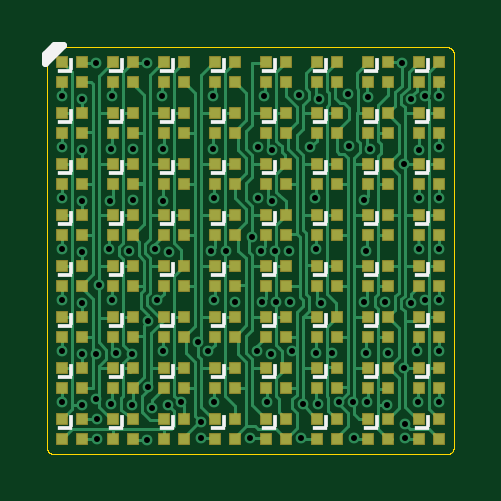
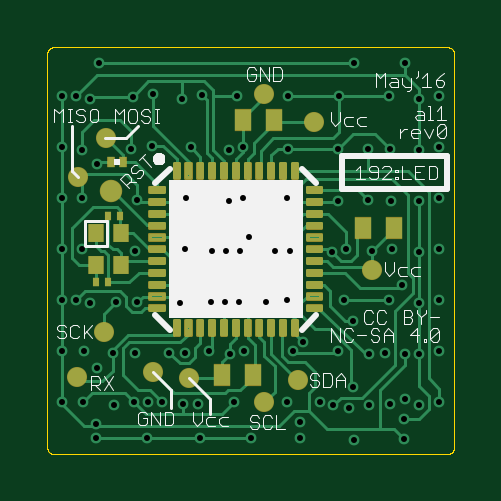
Circuit board: 10 layer files. Board 17.2 x 17.2 mm.
- paste: 192LED_rev0_fianl.bcream.ger (9104 bytes)
- outline: 192LED_rev0_fianl.boardoutline.ger (2407 bytes)
- bottom_copper: 192LED_rev0_fianl.bottomlayer.ger (22069 bytes)
- bottom_silk: 192LED_rev0_fianl.bottomsilkscreen.ger (15283 bytes)
- bottom_mask: 192LED_rev0_fianl.bottomsoldermask.ger (9402 bytes)
- drill: 192LED_rev0_fianl.drills.xln (1373 bytes)
- paste: 192LED_rev0_fianl.tcream.ger (5502 bytes)
- top_copper: 192LED_rev0_fianl.toplayer.ger (34005 bytes)
- top_silk: 192LED_rev0_fianl.topsilkscreen.ger (2973 bytes)
- top_mask: 192LED_rev0_fianl.topsoldermask.ger (5502 bytes)

=== paste: 192LED_rev0_fianl.bcream.ger (9104 bytes, source omitted) ===
=== outline: 192LED_rev0_fianl.boardoutline.ger ===
G75*
%MOIN*%
%OFA0B0*%
%FSLAX25Y25*%
%IPPOS*%
%LPD*%
%AMOC8*
5,1,8,0,0,1.08239X$1,22.5*
%
%ADD10C,0.00000*%
D10*
X0010650Y0020150D02*
X0076400Y0020150D01*
X0076460Y0020152D01*
X0076521Y0020157D01*
X0076580Y0020166D01*
X0076639Y0020179D01*
X0076698Y0020195D01*
X0076755Y0020215D01*
X0076810Y0020238D01*
X0076865Y0020265D01*
X0076917Y0020294D01*
X0076968Y0020327D01*
X0077017Y0020363D01*
X0077063Y0020401D01*
X0077107Y0020443D01*
X0077149Y0020487D01*
X0077187Y0020533D01*
X0077223Y0020582D01*
X0077256Y0020633D01*
X0077285Y0020685D01*
X0077312Y0020740D01*
X0077335Y0020795D01*
X0077355Y0020852D01*
X0077371Y0020911D01*
X0077384Y0020970D01*
X0077393Y0021029D01*
X0077398Y0021090D01*
X0077400Y0021150D01*
X0077400Y0086900D01*
X0077398Y0086960D01*
X0077393Y0087021D01*
X0077384Y0087080D01*
X0077371Y0087139D01*
X0077355Y0087198D01*
X0077335Y0087255D01*
X0077312Y0087310D01*
X0077285Y0087365D01*
X0077256Y0087417D01*
X0077223Y0087468D01*
X0077187Y0087517D01*
X0077149Y0087563D01*
X0077107Y0087607D01*
X0077063Y0087649D01*
X0077017Y0087687D01*
X0076968Y0087723D01*
X0076917Y0087756D01*
X0076865Y0087785D01*
X0076810Y0087812D01*
X0076755Y0087835D01*
X0076698Y0087855D01*
X0076639Y0087871D01*
X0076580Y0087884D01*
X0076521Y0087893D01*
X0076460Y0087898D01*
X0076400Y0087900D01*
X0010650Y0087900D01*
X0010590Y0087898D01*
X0010529Y0087893D01*
X0010470Y0087884D01*
X0010411Y0087871D01*
X0010352Y0087855D01*
X0010295Y0087835D01*
X0010240Y0087812D01*
X0010185Y0087785D01*
X0010133Y0087756D01*
X0010082Y0087723D01*
X0010033Y0087687D01*
X0009987Y0087649D01*
X0009943Y0087607D01*
X0009901Y0087563D01*
X0009863Y0087517D01*
X0009827Y0087468D01*
X0009794Y0087417D01*
X0009765Y0087365D01*
X0009738Y0087310D01*
X0009715Y0087255D01*
X0009695Y0087198D01*
X0009679Y0087139D01*
X0009666Y0087080D01*
X0009657Y0087021D01*
X0009652Y0086960D01*
X0009650Y0086900D01*
X0009650Y0021150D01*
X0009652Y0021090D01*
X0009657Y0021029D01*
X0009666Y0020970D01*
X0009679Y0020911D01*
X0009695Y0020852D01*
X0009715Y0020795D01*
X0009738Y0020740D01*
X0009765Y0020685D01*
X0009794Y0020633D01*
X0009827Y0020582D01*
X0009863Y0020533D01*
X0009901Y0020487D01*
X0009943Y0020443D01*
X0009987Y0020401D01*
X0010033Y0020363D01*
X0010082Y0020327D01*
X0010133Y0020294D01*
X0010185Y0020265D01*
X0010240Y0020238D01*
X0010295Y0020215D01*
X0010352Y0020195D01*
X0010411Y0020179D01*
X0010470Y0020166D01*
X0010529Y0020157D01*
X0010590Y0020152D01*
X0010650Y0020150D01*
M02*

=== bottom_copper: 192LED_rev0_fianl.bottomlayer.ger (22069 bytes, source omitted) ===
=== bottom_silk: 192LED_rev0_fianl.bottomsilkscreen.ger (15283 bytes, source omitted) ===
=== bottom_mask: 192LED_rev0_fianl.bottomsoldermask.ger (9402 bytes, source omitted) ===
=== drill: 192LED_rev0_fianl.drills.xln ===
%
M48
M72
T01C0.0100
%
T01
X1800Y2260
X1795Y2595
X1550Y2825
X1775Y2925
X2025Y2850
X2375Y2825
X2715Y2775
X2975Y2825
X3200Y2875
X3525Y2550
X3525Y2275
X3750Y2875
X4350Y2275
X4625Y2875
X5225Y2850
X5475Y2850
X5825Y2875
X6060Y2875
X6295Y2875
X6625Y2825
X6925Y2515
X6925Y2275
X7150Y2875
X7495Y2875
X6915Y3445
X7125Y3725
X7495Y3725
X7495Y4575
X7255Y4575
X7030Y4525
X6595Y4545
X6245Y4540
X5525Y4525
X5015Y4550
X4780Y4550
X4545Y4550
X4100Y4550
X3750Y4575
X3475Y3875
X3650Y3725
X2900Y3725
X2650Y4225
X2800Y4575
X2050Y4575
X1825Y4825
X1545Y4525
X1205Y4575
X1205Y3725
X1545Y3675
X1775Y3675
X2120Y3695
X2375Y3675
X2650Y3125
X2625Y2255
X1205Y2875
X1545Y5375
X1205Y5425
X1545Y6225
X1205Y6275
X1545Y7075
X1205Y7125
X1205Y7975
X1545Y7925
X2050Y7975
X1775Y8525
X2625Y8525
X2875Y7975
X2900Y7100
X2400Y7100
X2025Y7100
X2400Y6250
X2010Y6225
X2000Y5425
X2335Y5395
X2765Y5435
X2995Y5375
X3700Y5400
X3950Y5400
X4375Y5625
X4525Y5400
X4760Y5400
X4995Y5405
X5440Y5425
X6275Y5405
X6250Y6250
X6920Y6845
X7155Y7075
X7495Y7125
X7495Y7975
X7265Y7975
X7035Y7925
X6875Y8525
X6315Y7965
X5985Y8015
X5495Y7925
X5160Y8000
X4575Y7975
X4475Y7130
X4705Y7075
X5350Y7125
X5995Y7155
X6345Y7100
X7155Y6275
X7495Y6275
X7495Y5425
X7155Y5425
X6645Y3695
X6275Y3700
X5710Y3700
X5450Y3700
X5050Y3725
X4695Y3680
X4470Y3735
X5200Y2275
X6075Y2275
X4705Y6225
X4480Y6285
X3750Y6275
X3725Y7100
X3725Y7975
X2900Y6225
X5425Y6275
M30

=== paste: 192LED_rev0_fianl.tcream.ger ===
G75*
%MOIN*%
%OFA0B0*%
%FSLAX25Y25*%
%IPPOS*%
%LPD*%
%AMOC8*
5,1,8,0,0,1.08239X$1,22.5*
%
%ADD10R,0.01772X0.01772*%
D10*
X0012077Y0022577D03*
X0012077Y0025923D03*
X0015423Y0025923D03*
X0015423Y0022577D03*
X0020577Y0022577D03*
X0020577Y0025923D03*
X0023923Y0025923D03*
X0023923Y0022577D03*
X0029077Y0022577D03*
X0029077Y0025923D03*
X0032423Y0025923D03*
X0032423Y0022577D03*
X0037577Y0022577D03*
X0037577Y0025923D03*
X0040923Y0025923D03*
X0040923Y0022577D03*
X0046077Y0022577D03*
X0046077Y0025923D03*
X0049423Y0025923D03*
X0049423Y0022577D03*
X0054577Y0022577D03*
X0054577Y0025923D03*
X0057923Y0025923D03*
X0057923Y0022577D03*
X0063077Y0022577D03*
X0063077Y0025923D03*
X0066423Y0025923D03*
X0066423Y0022577D03*
X0071577Y0022577D03*
X0071577Y0025923D03*
X0074923Y0025923D03*
X0074923Y0022577D03*
X0074923Y0031077D03*
X0071577Y0031077D03*
X0071577Y0034423D03*
X0074923Y0034423D03*
X0074923Y0039577D03*
X0071577Y0039577D03*
X0071577Y0042923D03*
X0074923Y0042923D03*
X0074923Y0048077D03*
X0074923Y0051423D03*
X0071577Y0051423D03*
X0071577Y0048077D03*
X0066423Y0048077D03*
X0066423Y0051423D03*
X0063077Y0051423D03*
X0063077Y0048077D03*
X0063077Y0042923D03*
X0063077Y0039577D03*
X0066423Y0039577D03*
X0066423Y0042923D03*
X0066423Y0034423D03*
X0066423Y0031077D03*
X0063077Y0031077D03*
X0063077Y0034423D03*
X0057923Y0034423D03*
X0057923Y0031077D03*
X0054577Y0031077D03*
X0054577Y0034423D03*
X0054577Y0039577D03*
X0054577Y0042923D03*
X0057923Y0042923D03*
X0057923Y0039577D03*
X0057923Y0048077D03*
X0057923Y0051423D03*
X0054577Y0051423D03*
X0054577Y0048077D03*
X0049423Y0048077D03*
X0049423Y0051423D03*
X0046077Y0051423D03*
X0046077Y0048077D03*
X0046077Y0042923D03*
X0046077Y0039577D03*
X0049423Y0039577D03*
X0049423Y0042923D03*
X0049423Y0034423D03*
X0049423Y0031077D03*
X0046077Y0031077D03*
X0046077Y0034423D03*
X0040923Y0034423D03*
X0040923Y0031077D03*
X0037577Y0031077D03*
X0037577Y0034423D03*
X0037577Y0039577D03*
X0037577Y0042923D03*
X0040923Y0042923D03*
X0040923Y0039577D03*
X0040923Y0048077D03*
X0040923Y0051423D03*
X0037577Y0051423D03*
X0037577Y0048077D03*
X0032423Y0048077D03*
X0032423Y0051423D03*
X0029077Y0051423D03*
X0029077Y0048077D03*
X0029077Y0042923D03*
X0032423Y0042923D03*
X0032423Y0039577D03*
X0029077Y0039577D03*
X0029077Y0034423D03*
X0032423Y0034423D03*
X0032423Y0031077D03*
X0029077Y0031077D03*
X0023923Y0031077D03*
X0023923Y0034423D03*
X0020577Y0034423D03*
X0020577Y0031077D03*
X0015423Y0031077D03*
X0015423Y0034423D03*
X0012077Y0034423D03*
X0012077Y0031077D03*
X0012077Y0039577D03*
X0012077Y0042923D03*
X0015423Y0042923D03*
X0015423Y0039577D03*
X0020577Y0039577D03*
X0020577Y0042923D03*
X0023923Y0042923D03*
X0023923Y0039577D03*
X0023923Y0048077D03*
X0023923Y0051423D03*
X0020577Y0051423D03*
X0020577Y0048077D03*
X0015423Y0048077D03*
X0015423Y0051423D03*
X0012077Y0051423D03*
X0012077Y0048077D03*
X0012077Y0056577D03*
X0012077Y0059923D03*
X0015423Y0059923D03*
X0015423Y0056577D03*
X0020577Y0056577D03*
X0020577Y0059923D03*
X0023923Y0059923D03*
X0023923Y0056577D03*
X0029077Y0056577D03*
X0029077Y0059923D03*
X0032423Y0059923D03*
X0032423Y0056577D03*
X0037577Y0056577D03*
X0037577Y0059923D03*
X0040923Y0059923D03*
X0040923Y0056577D03*
X0046077Y0056577D03*
X0046077Y0059923D03*
X0049423Y0059923D03*
X0049423Y0056577D03*
X0054577Y0056577D03*
X0054577Y0059923D03*
X0057923Y0059923D03*
X0057923Y0056577D03*
X0063077Y0056577D03*
X0063077Y0059923D03*
X0066423Y0059923D03*
X0066423Y0056577D03*
X0071577Y0056577D03*
X0071577Y0059923D03*
X0074923Y0059923D03*
X0074923Y0056577D03*
X0074923Y0065077D03*
X0071577Y0065077D03*
X0071577Y0068423D03*
X0074923Y0068423D03*
X0074923Y0073577D03*
X0074923Y0076923D03*
X0071577Y0076923D03*
X0071577Y0073577D03*
X0066423Y0073577D03*
X0066423Y0076923D03*
X0063077Y0076923D03*
X0063077Y0073577D03*
X0063077Y0068423D03*
X0063077Y0065077D03*
X0066423Y0065077D03*
X0066423Y0068423D03*
X0057923Y0068423D03*
X0057923Y0065077D03*
X0054577Y0065077D03*
X0054577Y0068423D03*
X0054577Y0073577D03*
X0054577Y0076923D03*
X0057923Y0076923D03*
X0057923Y0073577D03*
X0057923Y0082077D03*
X0057923Y0085423D03*
X0054577Y0085423D03*
X0054577Y0082077D03*
X0049423Y0082077D03*
X0049423Y0085423D03*
X0046077Y0085423D03*
X0046077Y0082077D03*
X0040923Y0082077D03*
X0040923Y0085423D03*
X0037577Y0085423D03*
X0037577Y0082077D03*
X0037577Y0076923D03*
X0037577Y0073577D03*
X0040923Y0073577D03*
X0040923Y0076923D03*
X0046077Y0076923D03*
X0046077Y0073577D03*
X0049423Y0073577D03*
X0049423Y0076923D03*
X0049423Y0068423D03*
X0049423Y0065077D03*
X0046077Y0065077D03*
X0046077Y0068423D03*
X0040923Y0068423D03*
X0040923Y0065077D03*
X0037577Y0065077D03*
X0037577Y0068423D03*
X0032423Y0068423D03*
X0029077Y0068423D03*
X0029077Y0065077D03*
X0032423Y0065077D03*
X0032423Y0073577D03*
X0032423Y0076923D03*
X0029077Y0076923D03*
X0029077Y0073577D03*
X0023923Y0073577D03*
X0023923Y0076923D03*
X0020577Y0076923D03*
X0020577Y0073577D03*
X0020577Y0068423D03*
X0020577Y0065077D03*
X0023923Y0065077D03*
X0023923Y0068423D03*
X0015423Y0068423D03*
X0015423Y0065077D03*
X0012077Y0065077D03*
X0012077Y0068423D03*
X0012077Y0073577D03*
X0012077Y0076923D03*
X0015423Y0076923D03*
X0015423Y0073577D03*
X0015423Y0082077D03*
X0015423Y0085423D03*
X0012077Y0085423D03*
X0012077Y0082077D03*
X0020577Y0082077D03*
X0020577Y0085423D03*
X0023923Y0085423D03*
X0023923Y0082077D03*
X0029077Y0082077D03*
X0029077Y0085423D03*
X0032423Y0085423D03*
X0032423Y0082077D03*
X0063077Y0082077D03*
X0063077Y0085423D03*
X0066423Y0085423D03*
X0066423Y0082077D03*
X0071577Y0082077D03*
X0071577Y0085423D03*
X0074923Y0085423D03*
X0074923Y0082077D03*
M02*

=== top_copper: 192LED_rev0_fianl.toplayer.ger (34005 bytes, source omitted) ===
=== top_silk: 192LED_rev0_fianl.topsilkscreen.ger ===
G75*
%MOIN*%
%OFA0B0*%
%FSLAX25Y25*%
%IPPOS*%
%LPD*%
%AMOC8*
5,1,8,0,0,1.08239X$1,22.5*
%
%ADD10C,0.01200*%
%ADD11R,0.00787X0.01969*%
%ADD12R,0.02559X0.00787*%
D10*
X0009250Y0085250D02*
X0009250Y0086750D01*
X0010750Y0088250D01*
X0012250Y0088250D01*
X0009250Y0085250D01*
D11*
X0013553Y0085128D03*
X0013553Y0076628D03*
X0013553Y0068128D03*
X0013553Y0059628D03*
X0013553Y0051128D03*
X0013553Y0042628D03*
X0013553Y0034128D03*
X0013553Y0025628D03*
X0022053Y0025628D03*
X0022053Y0034128D03*
X0022053Y0042628D03*
X0022053Y0051128D03*
X0022053Y0059628D03*
X0022053Y0068128D03*
X0022053Y0076628D03*
X0022053Y0085128D03*
X0030553Y0085128D03*
X0030553Y0076628D03*
X0030553Y0068128D03*
X0030553Y0059628D03*
X0030553Y0051128D03*
X0030553Y0042628D03*
X0030553Y0034128D03*
X0030553Y0025628D03*
X0039053Y0025628D03*
X0039053Y0034128D03*
X0039053Y0042628D03*
X0039053Y0051128D03*
X0039053Y0059628D03*
X0039053Y0068128D03*
X0039053Y0076628D03*
X0039053Y0085128D03*
X0047553Y0085128D03*
X0047553Y0076628D03*
X0047553Y0068128D03*
X0047553Y0059628D03*
X0047553Y0051128D03*
X0047553Y0042628D03*
X0047553Y0034128D03*
X0047553Y0025628D03*
X0056053Y0025628D03*
X0056053Y0034128D03*
X0056053Y0042628D03*
X0056053Y0051128D03*
X0056053Y0059628D03*
X0056053Y0068128D03*
X0056053Y0076628D03*
X0056053Y0085128D03*
X0064553Y0085128D03*
X0064553Y0076628D03*
X0064553Y0068128D03*
X0064553Y0059628D03*
X0064553Y0051128D03*
X0064553Y0042628D03*
X0064553Y0034128D03*
X0064553Y0025628D03*
X0073053Y0025628D03*
X0073053Y0034128D03*
X0073053Y0042628D03*
X0073053Y0051128D03*
X0073053Y0059628D03*
X0073053Y0068128D03*
X0073053Y0076628D03*
X0073053Y0085128D03*
D12*
X0012667Y0024447D03*
X0012667Y0032947D03*
X0012667Y0041447D03*
X0012667Y0049947D03*
X0012667Y0058447D03*
X0012667Y0066947D03*
X0012667Y0075447D03*
X0012667Y0083947D03*
X0021167Y0083947D03*
X0021167Y0075447D03*
X0021167Y0066947D03*
X0021167Y0058447D03*
X0021167Y0049947D03*
X0021167Y0041447D03*
X0021167Y0032947D03*
X0021167Y0024447D03*
X0029667Y0024447D03*
X0029667Y0032947D03*
X0029667Y0041447D03*
X0029667Y0049947D03*
X0029667Y0058447D03*
X0029667Y0066947D03*
X0029667Y0075447D03*
X0029667Y0083947D03*
X0038167Y0083947D03*
X0038167Y0075447D03*
X0038167Y0066947D03*
X0038167Y0058447D03*
X0038167Y0049947D03*
X0038167Y0041447D03*
X0038167Y0032947D03*
X0038167Y0024447D03*
X0046667Y0024447D03*
X0046667Y0032947D03*
X0046667Y0041447D03*
X0046667Y0049947D03*
X0046667Y0058447D03*
X0046667Y0066947D03*
X0046667Y0075447D03*
X0046667Y0083947D03*
X0055167Y0083947D03*
X0055167Y0075447D03*
X0055167Y0066947D03*
X0055167Y0058447D03*
X0055167Y0049947D03*
X0055167Y0041447D03*
X0055167Y0032947D03*
X0055167Y0024447D03*
X0063667Y0024447D03*
X0063667Y0032947D03*
X0063667Y0041447D03*
X0063667Y0049947D03*
X0063667Y0058447D03*
X0063667Y0066947D03*
X0063667Y0075447D03*
X0063667Y0083947D03*
X0072167Y0083947D03*
X0072167Y0075447D03*
X0072167Y0066947D03*
X0072167Y0058447D03*
X0072167Y0049947D03*
X0072167Y0041447D03*
X0072167Y0032947D03*
X0072167Y0024447D03*
M02*

=== top_mask: 192LED_rev0_fianl.topsoldermask.ger ===
G75*
%MOIN*%
%OFA0B0*%
%FSLAX25Y25*%
%IPPOS*%
%LPD*%
%AMOC8*
5,1,8,0,0,1.08239X$1,22.5*
%
%ADD10R,0.01972X0.01972*%
D10*
X0012077Y0022577D03*
X0012077Y0025923D03*
X0015423Y0025923D03*
X0015423Y0022577D03*
X0020577Y0022577D03*
X0020577Y0025923D03*
X0023923Y0025923D03*
X0023923Y0022577D03*
X0029077Y0022577D03*
X0029077Y0025923D03*
X0032423Y0025923D03*
X0032423Y0022577D03*
X0037577Y0022577D03*
X0037577Y0025923D03*
X0040923Y0025923D03*
X0040923Y0022577D03*
X0046077Y0022577D03*
X0046077Y0025923D03*
X0049423Y0025923D03*
X0049423Y0022577D03*
X0054577Y0022577D03*
X0054577Y0025923D03*
X0057923Y0025923D03*
X0057923Y0022577D03*
X0063077Y0022577D03*
X0063077Y0025923D03*
X0066423Y0025923D03*
X0066423Y0022577D03*
X0071577Y0022577D03*
X0071577Y0025923D03*
X0074923Y0025923D03*
X0074923Y0022577D03*
X0074923Y0031077D03*
X0071577Y0031077D03*
X0071577Y0034423D03*
X0074923Y0034423D03*
X0074923Y0039577D03*
X0071577Y0039577D03*
X0071577Y0042923D03*
X0074923Y0042923D03*
X0074923Y0048077D03*
X0074923Y0051423D03*
X0071577Y0051423D03*
X0071577Y0048077D03*
X0066423Y0048077D03*
X0066423Y0051423D03*
X0063077Y0051423D03*
X0063077Y0048077D03*
X0063077Y0042923D03*
X0063077Y0039577D03*
X0066423Y0039577D03*
X0066423Y0042923D03*
X0066423Y0034423D03*
X0066423Y0031077D03*
X0063077Y0031077D03*
X0063077Y0034423D03*
X0057923Y0034423D03*
X0057923Y0031077D03*
X0054577Y0031077D03*
X0054577Y0034423D03*
X0054577Y0039577D03*
X0054577Y0042923D03*
X0057923Y0042923D03*
X0057923Y0039577D03*
X0057923Y0048077D03*
X0057923Y0051423D03*
X0054577Y0051423D03*
X0054577Y0048077D03*
X0049423Y0048077D03*
X0049423Y0051423D03*
X0046077Y0051423D03*
X0046077Y0048077D03*
X0046077Y0042923D03*
X0046077Y0039577D03*
X0049423Y0039577D03*
X0049423Y0042923D03*
X0049423Y0034423D03*
X0049423Y0031077D03*
X0046077Y0031077D03*
X0046077Y0034423D03*
X0040923Y0034423D03*
X0040923Y0031077D03*
X0037577Y0031077D03*
X0037577Y0034423D03*
X0037577Y0039577D03*
X0037577Y0042923D03*
X0040923Y0042923D03*
X0040923Y0039577D03*
X0040923Y0048077D03*
X0040923Y0051423D03*
X0037577Y0051423D03*
X0037577Y0048077D03*
X0032423Y0048077D03*
X0032423Y0051423D03*
X0029077Y0051423D03*
X0029077Y0048077D03*
X0029077Y0042923D03*
X0032423Y0042923D03*
X0032423Y0039577D03*
X0029077Y0039577D03*
X0029077Y0034423D03*
X0032423Y0034423D03*
X0032423Y0031077D03*
X0029077Y0031077D03*
X0023923Y0031077D03*
X0023923Y0034423D03*
X0020577Y0034423D03*
X0020577Y0031077D03*
X0015423Y0031077D03*
X0015423Y0034423D03*
X0012077Y0034423D03*
X0012077Y0031077D03*
X0012077Y0039577D03*
X0012077Y0042923D03*
X0015423Y0042923D03*
X0015423Y0039577D03*
X0020577Y0039577D03*
X0020577Y0042923D03*
X0023923Y0042923D03*
X0023923Y0039577D03*
X0023923Y0048077D03*
X0023923Y0051423D03*
X0020577Y0051423D03*
X0020577Y0048077D03*
X0015423Y0048077D03*
X0015423Y0051423D03*
X0012077Y0051423D03*
X0012077Y0048077D03*
X0012077Y0056577D03*
X0012077Y0059923D03*
X0015423Y0059923D03*
X0015423Y0056577D03*
X0020577Y0056577D03*
X0020577Y0059923D03*
X0023923Y0059923D03*
X0023923Y0056577D03*
X0029077Y0056577D03*
X0029077Y0059923D03*
X0032423Y0059923D03*
X0032423Y0056577D03*
X0037577Y0056577D03*
X0037577Y0059923D03*
X0040923Y0059923D03*
X0040923Y0056577D03*
X0046077Y0056577D03*
X0046077Y0059923D03*
X0049423Y0059923D03*
X0049423Y0056577D03*
X0054577Y0056577D03*
X0054577Y0059923D03*
X0057923Y0059923D03*
X0057923Y0056577D03*
X0063077Y0056577D03*
X0063077Y0059923D03*
X0066423Y0059923D03*
X0066423Y0056577D03*
X0071577Y0056577D03*
X0071577Y0059923D03*
X0074923Y0059923D03*
X0074923Y0056577D03*
X0074923Y0065077D03*
X0071577Y0065077D03*
X0071577Y0068423D03*
X0074923Y0068423D03*
X0074923Y0073577D03*
X0074923Y0076923D03*
X0071577Y0076923D03*
X0071577Y0073577D03*
X0066423Y0073577D03*
X0066423Y0076923D03*
X0063077Y0076923D03*
X0063077Y0073577D03*
X0063077Y0068423D03*
X0063077Y0065077D03*
X0066423Y0065077D03*
X0066423Y0068423D03*
X0057923Y0068423D03*
X0057923Y0065077D03*
X0054577Y0065077D03*
X0054577Y0068423D03*
X0054577Y0073577D03*
X0054577Y0076923D03*
X0057923Y0076923D03*
X0057923Y0073577D03*
X0057923Y0082077D03*
X0057923Y0085423D03*
X0054577Y0085423D03*
X0054577Y0082077D03*
X0049423Y0082077D03*
X0049423Y0085423D03*
X0046077Y0085423D03*
X0046077Y0082077D03*
X0040923Y0082077D03*
X0040923Y0085423D03*
X0037577Y0085423D03*
X0037577Y0082077D03*
X0037577Y0076923D03*
X0037577Y0073577D03*
X0040923Y0073577D03*
X0040923Y0076923D03*
X0046077Y0076923D03*
X0046077Y0073577D03*
X0049423Y0073577D03*
X0049423Y0076923D03*
X0049423Y0068423D03*
X0049423Y0065077D03*
X0046077Y0065077D03*
X0046077Y0068423D03*
X0040923Y0068423D03*
X0040923Y0065077D03*
X0037577Y0065077D03*
X0037577Y0068423D03*
X0032423Y0068423D03*
X0029077Y0068423D03*
X0029077Y0065077D03*
X0032423Y0065077D03*
X0032423Y0073577D03*
X0032423Y0076923D03*
X0029077Y0076923D03*
X0029077Y0073577D03*
X0023923Y0073577D03*
X0023923Y0076923D03*
X0020577Y0076923D03*
X0020577Y0073577D03*
X0020577Y0068423D03*
X0020577Y0065077D03*
X0023923Y0065077D03*
X0023923Y0068423D03*
X0015423Y0068423D03*
X0015423Y0065077D03*
X0012077Y0065077D03*
X0012077Y0068423D03*
X0012077Y0073577D03*
X0012077Y0076923D03*
X0015423Y0076923D03*
X0015423Y0073577D03*
X0015423Y0082077D03*
X0015423Y0085423D03*
X0012077Y0085423D03*
X0012077Y0082077D03*
X0020577Y0082077D03*
X0020577Y0085423D03*
X0023923Y0085423D03*
X0023923Y0082077D03*
X0029077Y0082077D03*
X0029077Y0085423D03*
X0032423Y0085423D03*
X0032423Y0082077D03*
X0063077Y0082077D03*
X0063077Y0085423D03*
X0066423Y0085423D03*
X0066423Y0082077D03*
X0071577Y0082077D03*
X0071577Y0085423D03*
X0074923Y0085423D03*
X0074923Y0082077D03*
M02*

